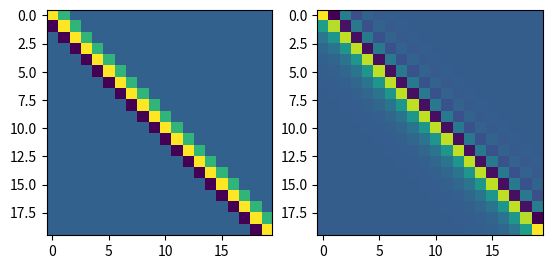

Reproduce this figure in Python. (Note: this script raises an exception after producing the figure.)
import numpy as np
import matplotlib.pyplot as plt

N = 20
A = np.eye(N,k=0) + np.eye(N,k=1) * 0.5 - 0.45 * np.eye(N,k=-1)
Ainv = np.linalg.inv(A)

fig,axs = plt.subplots(1,2)
ax = axs[0]
ax.imshow(A)

ax = axs[1]
ax.imshow(Ainv)

fig.savefig('plots/test_plots/toe.png')
